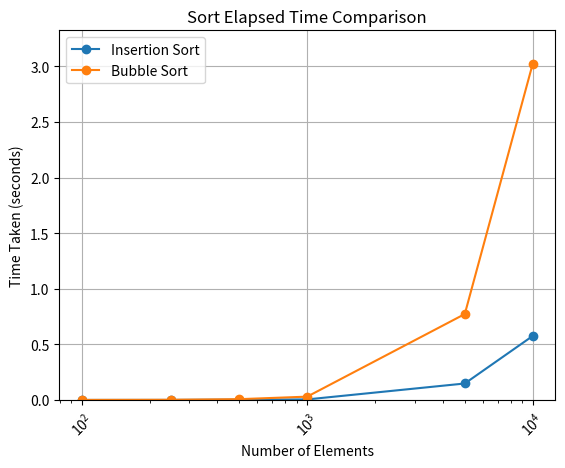

The matplotlib source for this figure:
import time, random
import matplotlib.pyplot as plt
from collections.abc import Callable

def bubble_sort(mylist: list) -> list:
    for i in range(len(mylist)-1):
        for x in range(len(mylist)-(1+i)):
            if mylist[x] > mylist[x+1]:
                mylist[x], mylist[x+1] = mylist[x+1], mylist[x]
    return mylist

def insertion_sort(mylist: list) -> list:
    sortedlist = []
    for i in range(len(mylist)):
        insert_into_sorted(sortedlist, mylist[i])
    return sortedlist

def insert_into_sorted(mylist: list, element: int) -> None:
    for i in range(len(mylist)):
        if element < mylist[i]:
            mylist.insert(i, element)
            return
    mylist.append(element)

def generate_unsorted_list(size: int) -> list:
    unsorted_list = []
    for i in range(size):
        unsorted_list.append(random.randint(1, 1000000))
    return unsorted_list

def time_sort(sorting_method: Callable[[list], list], mylist: list) -> tuple[list, float]:
    copied_list = mylist.copy()
    start = time.perf_counter_ns()
    sorted_list = sorting_method(copied_list) 
    end = time.perf_counter_ns()
    elapsed_time = (end - start) / 1_000_000_000  
    return sorted_list, elapsed_time

def graph_efficiency(element_count: list, sort_times_one: list, sort_times_two: list):
    plt.plot(element_count, sort_times_one, label="Insertion Sort", marker='o')
    plt.plot(element_count, sort_times_two, label="Bubble Sort", marker='o')
    plt.title('Sort Elapsed Time Comparison')
    plt.xlabel('Number of Elements')
    plt.ylabel('Time Taken (seconds)')
    plt.legend(loc="upper left")
    plt.xticks(element_count, rotation=45)
    plt.ylim(0, max(max(sort_times_one), max(sort_times_two)) * 1.1)
    plt.ticklabel_format(axis='y', style='sci', scilimits=(0,0))
    plt.xscale("log")
    plt.grid(True)
    plt.show()

def main():
    element_count = [100, 250, 500, 1000, 5000, 10000]
    unsorted_lists = []

    insertion_times = []
    for i in range(len(element_count)):
        unsorted_lists.append(generate_unsorted_list(element_count[i]))
        insertion_sort_result, insertion_elapsed = time_sort(insertion_sort, unsorted_lists[i])
        insertion_times.append(insertion_elapsed)

    bubble_times = []
    for i in range(len(element_count)):
        unsorted_lists.append(generate_unsorted_list(element_count[i]))
        bubble_sort_result, bubble_elapsed = time_sort(bubble_sort, unsorted_lists[i])
        bubble_times.append(bubble_elapsed)

    graph_efficiency(element_count, insertion_times, bubble_times)

main()